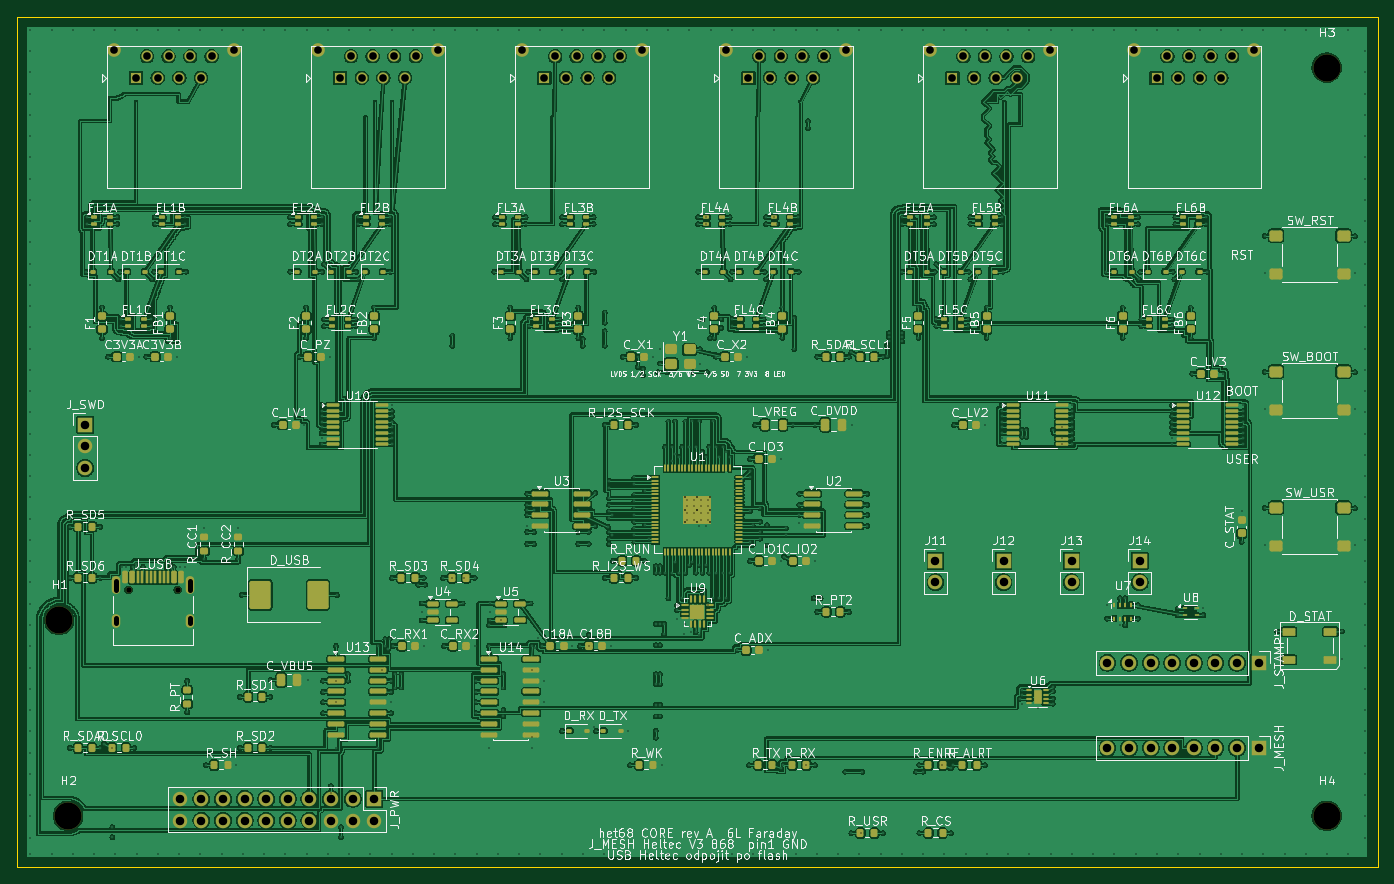
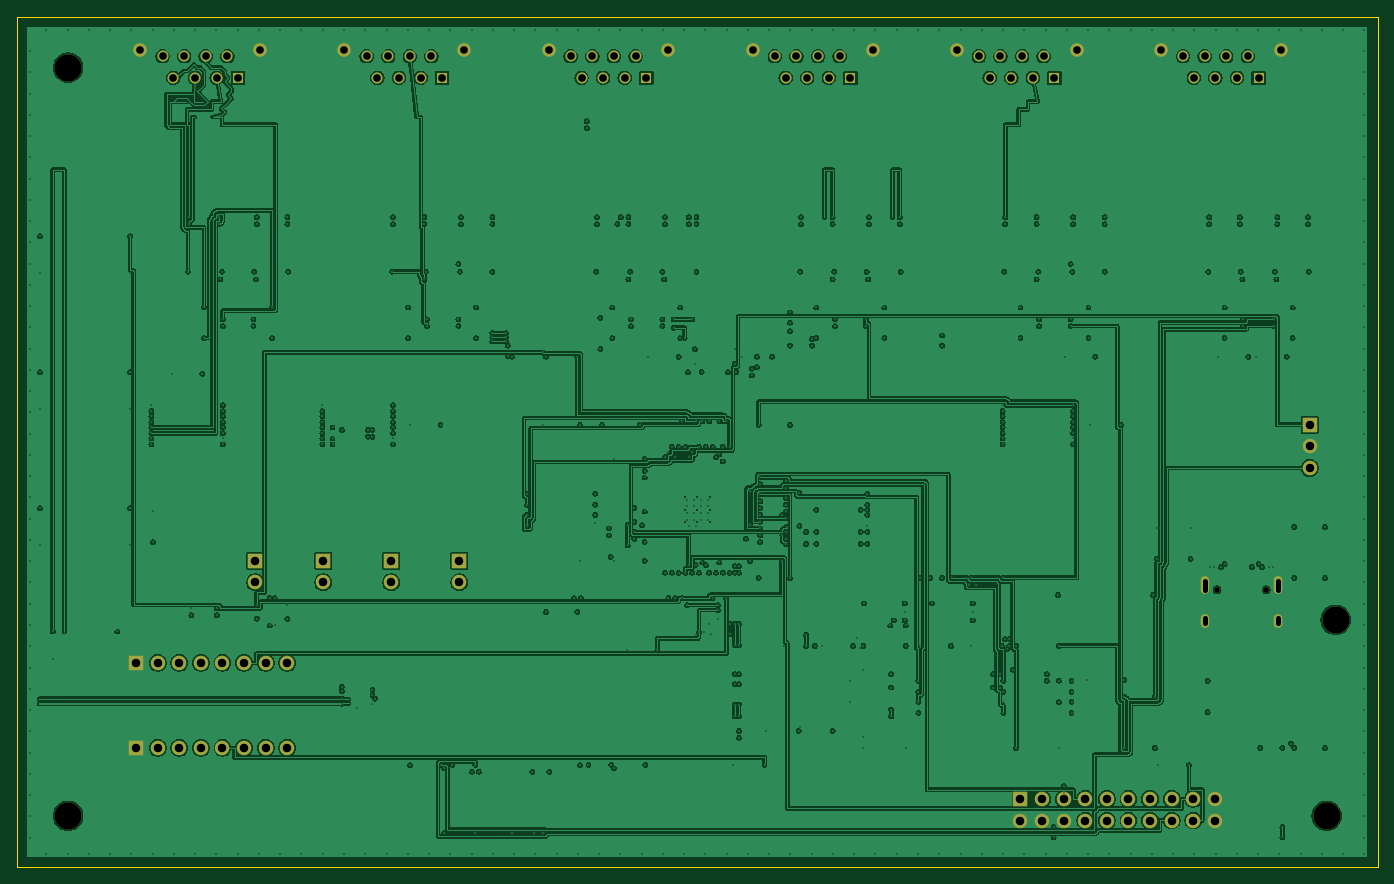
Circuit board: 11 layer files. Board 160.0 x 100.0 mm.
- bottom_copper: het68-core-B_Cu.gbl (411006 bytes)
- bottom_mask: het68-core-B_Mask.gbs (4057 bytes)
- paste: het68-core-B_Paste.gbp (497 bytes)
- bottom_silk: het68-core-B_Silkscreen.gbo (498 bytes)
- outline: het68-core-Edge_Cuts.gm1 (667 bytes)
- top_copper: het68-core-F_Cu.gtl (577075 bytes)
- top_mask: het68-core-F_Mask.gts (21751 bytes)
- paste: het68-core-F_Paste.gtp (19138 bytes)
- top_silk: het68-core-F_Silkscreen.gto (297664 bytes)
- drill: het68-core-NPTH.drl (509 bytes)
- drill: het68-core-PTH.drl (12340 bytes)

=== bottom_copper: het68-core-B_Cu.gbl (411006 bytes, source omitted) ===
=== bottom_mask: het68-core-B_Mask.gbs ===
%TF.GenerationSoftware,KiCad,Pcbnew,10.0.7-10.0.7~ubuntu24.04.1*%
%TF.CreationDate,2026-10-31T09:10:31+00:00*%
%TF.ProjectId,het68-core,68657436-382d-4636-9f72-652e6b696361,rev?*%
%TF.SameCoordinates,Original*%
%TF.FileFunction,Soldermask,Bot*%
%TF.FilePolarity,Negative*%
%FSLAX46Y46*%
G04 Gerber Fmt 4.6, Leading zero omitted, Abs format (unit mm)*
G04 Created by KiCad (PCBNEW 10.0.7-10.0.7~ubuntu24.04.1) date 2026-10-31 09:10:31*
%MOMM*%
%LPD*%
G01*
G04 APERTURE LIST*
%ADD10C,0.650000*%
%ADD11O,1.000000X2.100000*%
%ADD12O,1.000000X1.600000*%
%ADD13R,1.300000X1.300000*%
%ADD14C,1.300000*%
%ADD15C,1.600000*%
%ADD16C,3.200000*%
%ADD17R,1.700000X1.700000*%
%ADD18C,1.700000*%
G04 APERTURE END LIST*
D10*
%TO.C,J_USB*%
X13110000Y-67400000D03*
X18890000Y-67400000D03*
D11*
X11680000Y-66870000D03*
D12*
X11680000Y-71050000D03*
D11*
X20320000Y-66870000D03*
D12*
X20320000Y-71050000D03*
%TD*%
D13*
%TO.C,J6*%
X134000000Y-7200000D03*
D14*
X135270000Y-4660000D03*
X136540000Y-7200000D03*
X137810000Y-4660000D03*
X139080000Y-7200000D03*
X140350000Y-4660000D03*
X141620000Y-7200000D03*
X142890000Y-4660000D03*
D15*
X131400000Y-3900000D03*
X145500000Y-3900000D03*
%TD*%
D16*
%TO.C,H4*%
X154000000Y-94000000D03*
%TD*%
D17*
%TO.C,J14*%
X132000000Y-64000000D03*
D18*
X132000000Y-66540000D03*
%TD*%
D16*
%TO.C,H1*%
X4950000Y-70950000D03*
%TD*%
D17*
%TO.C,J_SWD*%
X8000000Y-48000000D03*
D18*
X8000000Y-50540000D03*
X8000000Y-53080000D03*
%TD*%
D17*
%TO.C,J13*%
X124000000Y-64000000D03*
D18*
X124000000Y-66540000D03*
%TD*%
D17*
%TO.C,J_MESH*%
X146000000Y-86000000D03*
D18*
X143460000Y-86000000D03*
X140920000Y-86000000D03*
X138380000Y-86000000D03*
X135840000Y-86000000D03*
X133300000Y-86000000D03*
X130760000Y-86000000D03*
X128220000Y-86000000D03*
%TD*%
D17*
%TO.C,J_PWR*%
X42000000Y-92000000D03*
D18*
X42000000Y-94540000D03*
X39460000Y-92000000D03*
X39460000Y-94540000D03*
X36920000Y-92000000D03*
X36920000Y-94540000D03*
X34380000Y-92000000D03*
X34380000Y-94540000D03*
X31840000Y-92000000D03*
X31840000Y-94540000D03*
X29300000Y-92000000D03*
X29300000Y-94540000D03*
X26760000Y-92000000D03*
X26760000Y-94540000D03*
X24220000Y-92000000D03*
X24220000Y-94540000D03*
X21680000Y-92000000D03*
X21680000Y-94540000D03*
X19140000Y-92000000D03*
X19140000Y-94540000D03*
%TD*%
D13*
%TO.C,J3*%
X62000000Y-7200000D03*
D14*
X63270000Y-4660000D03*
X64540000Y-7200000D03*
X65810000Y-4660000D03*
X67080000Y-7200000D03*
X68350000Y-4660000D03*
X69620000Y-7200000D03*
X70890000Y-4660000D03*
D15*
X59400000Y-3900000D03*
X73500000Y-3900000D03*
%TD*%
D16*
%TO.C,H2*%
X6000000Y-94000000D03*
%TD*%
D13*
%TO.C,J4*%
X86000000Y-7200000D03*
D14*
X87270000Y-4660000D03*
X88540000Y-7200000D03*
X89810000Y-4660000D03*
X91080000Y-7200000D03*
X92350000Y-4660000D03*
X93620000Y-7200000D03*
X94890000Y-4660000D03*
D15*
X83400000Y-3900000D03*
X97500000Y-3900000D03*
%TD*%
D17*
%TO.C,J12*%
X116000000Y-64000000D03*
D18*
X116000000Y-66540000D03*
%TD*%
D13*
%TO.C,J5*%
X110000000Y-7200000D03*
D14*
X111270000Y-4660000D03*
X112540000Y-7200000D03*
X113810000Y-4660000D03*
X115080000Y-7200000D03*
X116350000Y-4660000D03*
X117620000Y-7200000D03*
X118890000Y-4660000D03*
D15*
X107400000Y-3900000D03*
X121500000Y-3900000D03*
%TD*%
D17*
%TO.C,J11*%
X108000000Y-64000000D03*
D18*
X108000000Y-66540000D03*
%TD*%
D17*
%TO.C,J_STAMP*%
X146000000Y-76000000D03*
D18*
X143460000Y-76000000D03*
X140920000Y-76000000D03*
X138380000Y-76000000D03*
X135840000Y-76000000D03*
X133300000Y-76000000D03*
X130760000Y-76000000D03*
X128220000Y-76000000D03*
%TD*%
D13*
%TO.C,J2*%
X38000000Y-7200000D03*
D14*
X39270000Y-4660000D03*
X40540000Y-7200000D03*
X41810000Y-4660000D03*
X43080000Y-7200000D03*
X44350000Y-4660000D03*
X45620000Y-7200000D03*
X46890000Y-4660000D03*
D15*
X35400000Y-3900000D03*
X49500000Y-3900000D03*
%TD*%
D13*
%TO.C,J1*%
X14000000Y-7200000D03*
D14*
X15270000Y-4660000D03*
X16540000Y-7200000D03*
X17810000Y-4660000D03*
X19080000Y-7200000D03*
X20350000Y-4660000D03*
X21620000Y-7200000D03*
X22890000Y-4660000D03*
D15*
X11400000Y-3900000D03*
X25500000Y-3900000D03*
%TD*%
D16*
%TO.C,H3*%
X154000000Y-6000000D03*
%TD*%
M02*

=== paste: het68-core-B_Paste.gbp ===
%TF.GenerationSoftware,KiCad,Pcbnew,10.0.7-10.0.7~ubuntu24.04.1*%
%TF.CreationDate,2026-10-31T09:10:31+00:00*%
%TF.ProjectId,het68-core,68657436-382d-4636-9f72-652e6b696361,rev?*%
%TF.SameCoordinates,Original*%
%TF.FileFunction,Paste,Bot*%
%TF.FilePolarity,Positive*%
%FSLAX46Y46*%
G04 Gerber Fmt 4.6, Leading zero omitted, Abs format (unit mm)*
G04 Created by KiCad (PCBNEW 10.0.7-10.0.7~ubuntu24.04.1) date 2026-10-31 09:10:31*
%MOMM*%
%LPD*%
G01*
G04 APERTURE LIST*
G04 APERTURE END LIST*
M02*

=== bottom_silk: het68-core-B_Silkscreen.gbo ===
%TF.GenerationSoftware,KiCad,Pcbnew,10.0.7-10.0.7~ubuntu24.04.1*%
%TF.CreationDate,2026-10-31T09:10:31+00:00*%
%TF.ProjectId,het68-core,68657436-382d-4636-9f72-652e6b696361,rev?*%
%TF.SameCoordinates,Original*%
%TF.FileFunction,Legend,Bot*%
%TF.FilePolarity,Positive*%
%FSLAX46Y46*%
G04 Gerber Fmt 4.6, Leading zero omitted, Abs format (unit mm)*
G04 Created by KiCad (PCBNEW 10.0.7-10.0.7~ubuntu24.04.1) date 2026-10-31 09:10:31*
%MOMM*%
%LPD*%
G01*
G04 APERTURE LIST*
G04 APERTURE END LIST*
M02*

=== outline: het68-core-Edge_Cuts.gm1 ===
%TF.GenerationSoftware,KiCad,Pcbnew,10.0.7-10.0.7~ubuntu24.04.1*%
%TF.CreationDate,2026-10-31T09:10:31+00:00*%
%TF.ProjectId,het68-core,68657436-382d-4636-9f72-652e6b696361,rev?*%
%TF.SameCoordinates,Original*%
%TF.FileFunction,Profile,NP*%
%FSLAX46Y46*%
G04 Gerber Fmt 4.6, Leading zero omitted, Abs format (unit mm)*
G04 Created by KiCad (PCBNEW 10.0.7-10.0.7~ubuntu24.04.1) date 2026-10-31 09:10:31*
%MOMM*%
%LPD*%
G01*
G04 APERTURE LIST*
%TA.AperFunction,Profile*%
%ADD10C,0.100000*%
%TD*%
G04 APERTURE END LIST*
D10*
X0Y0D02*
X160000000Y0D01*
X0Y-100000000D02*
X0Y0D01*
X160000000Y0D02*
X160000000Y-100000000D01*
X160000000Y-100000000D02*
X0Y-100000000D01*
M02*

=== top_copper: het68-core-F_Cu.gtl (577075 bytes, source omitted) ===
=== top_mask: het68-core-F_Mask.gts (21751 bytes, source omitted) ===
=== paste: het68-core-F_Paste.gtp (19138 bytes, source omitted) ===
=== top_silk: het68-core-F_Silkscreen.gto (297664 bytes, source omitted) ===
=== drill: het68-core-NPTH.drl ===
M48
; DRILL file KiCad 10.0.7-10.0.7~ubuntu24.04.1 date 2026-10-31T09:10:32
; FORMAT={-:-/ absolute / metric / decimal}
; #@! TF.CreationDate,2026-10-31T09:10:32+00:00
; #@! TF.GenerationSoftware,Kicad,Pcbnew,10.0.7-10.0.7~ubuntu24.04.1
; #@! TF.FileFunction,NonPlated,1,6,NPTH
FMAT,2
METRIC
; #@! TA.AperFunction,NonPlated,NPTH,ComponentDrill
T1C0.650
; #@! TA.AperFunction,NonPlated,NPTH,ComponentDrill
T2C3.200
%
G90
G05
T1
X13.11Y-67.4
X18.89Y-67.4
T2
X4.95Y-70.95
X6.0Y-94.0
X154.0Y-6.0
X154.0Y-94.0
M30

=== drill: het68-core-PTH.drl (12340 bytes, source omitted) ===
